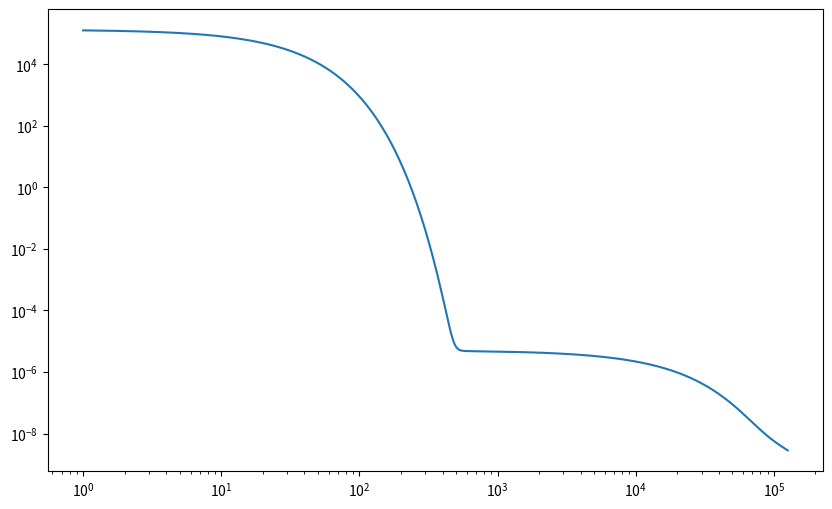
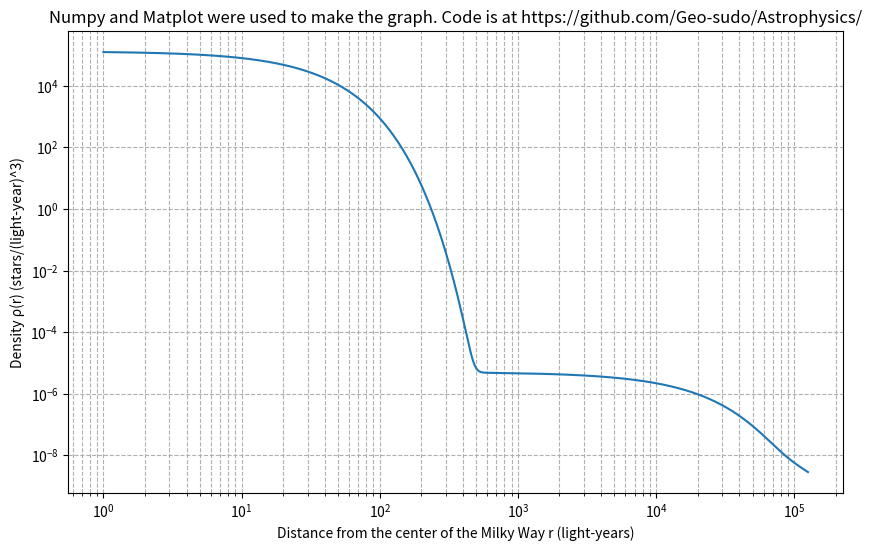

Here is the Python script that generated these plots, in order:
import numpy as np
import matplotlib.pyplot as plt


Psi = 1e-4
RA = 20
RB = 12e3
RC = 5e4
OmegaA = 21
OmegaB = -3
OmegaC = -8


r = np.logspace(0, 5.1, num=500)


def density(r):
    return Psi * (np.exp(OmegaA - r/RA) + np.exp(OmegaB - r/RB) + np.exp(OmegaC - r/RC))

rho_r = density(r)


plt.figure(figsize=(10, 6))
plt.loglog(r, rho_r)
plt.figure(figsize=(10, 6))
plt.loglog(r, rho_r)
plt.xlabel('Distance from the center of the Milky Way r (light-years)')
plt.ylabel('Density ρ(r) (stars/(light-year)^3)')
plt.title('Numpy and Matplot were used to make the graph. Code is at https://github.com/Geo-sudo/Astrophysics/')
plt.grid(True, which="both", ls="--")
plt.show()


